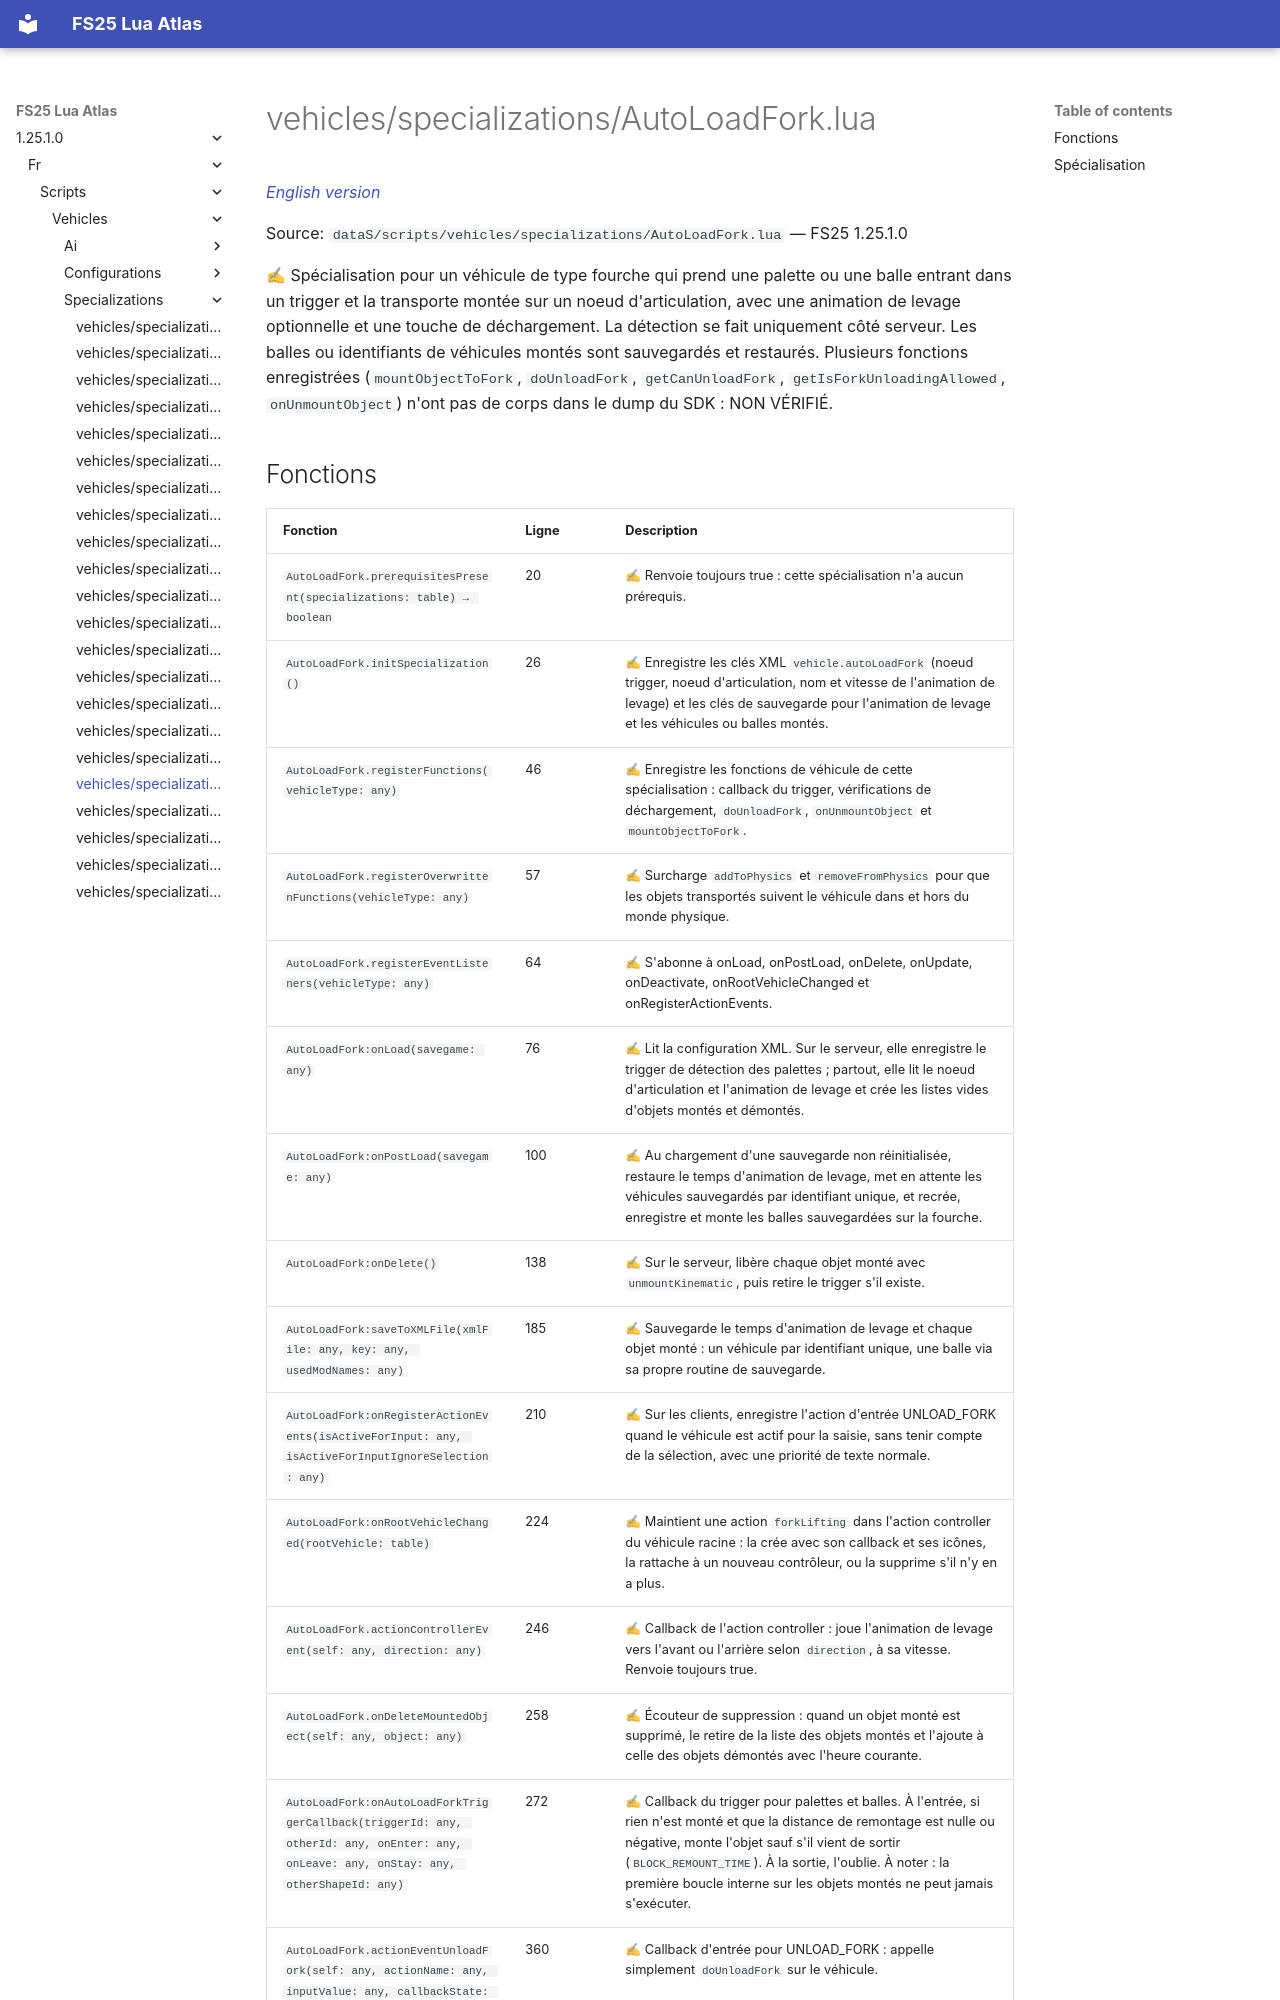

repository: Tim0219800/fs25-lua-atlas · page: 1.25.1.0/fr/scripts/vehicles/specializations/AutoLoadFork.html · generator: mkdocs

# vehicles/specializations/AutoLoadFork.lua

*[English version](../../../../scripts/vehicles/specializations/AutoLoadFork.md)*

Source: `dataS/scripts/vehicles/specializations/AutoLoadFork.lua` — FS25 1.25.1.0

✍ Spécialisation pour un véhicule de type fourche qui prend une palette ou une balle entrant dans un trigger et la transporte montée sur un noeud d'articulation, avec une animation de levage optionnelle et une touche de déchargement. La détection se fait uniquement côté serveur. Les balles ou identifiants de véhicules montés sont sauvegardés et restaurés. Plusieurs fonctions enregistrées (`mountObjectToFork`, `doUnloadFork`, `getCanUnloadFork`, `getIsForkUnloadingAllowed`, `onUnmountObject`) n'ont pas de corps dans le dump du SDK : NON VÉRIFIÉ.
